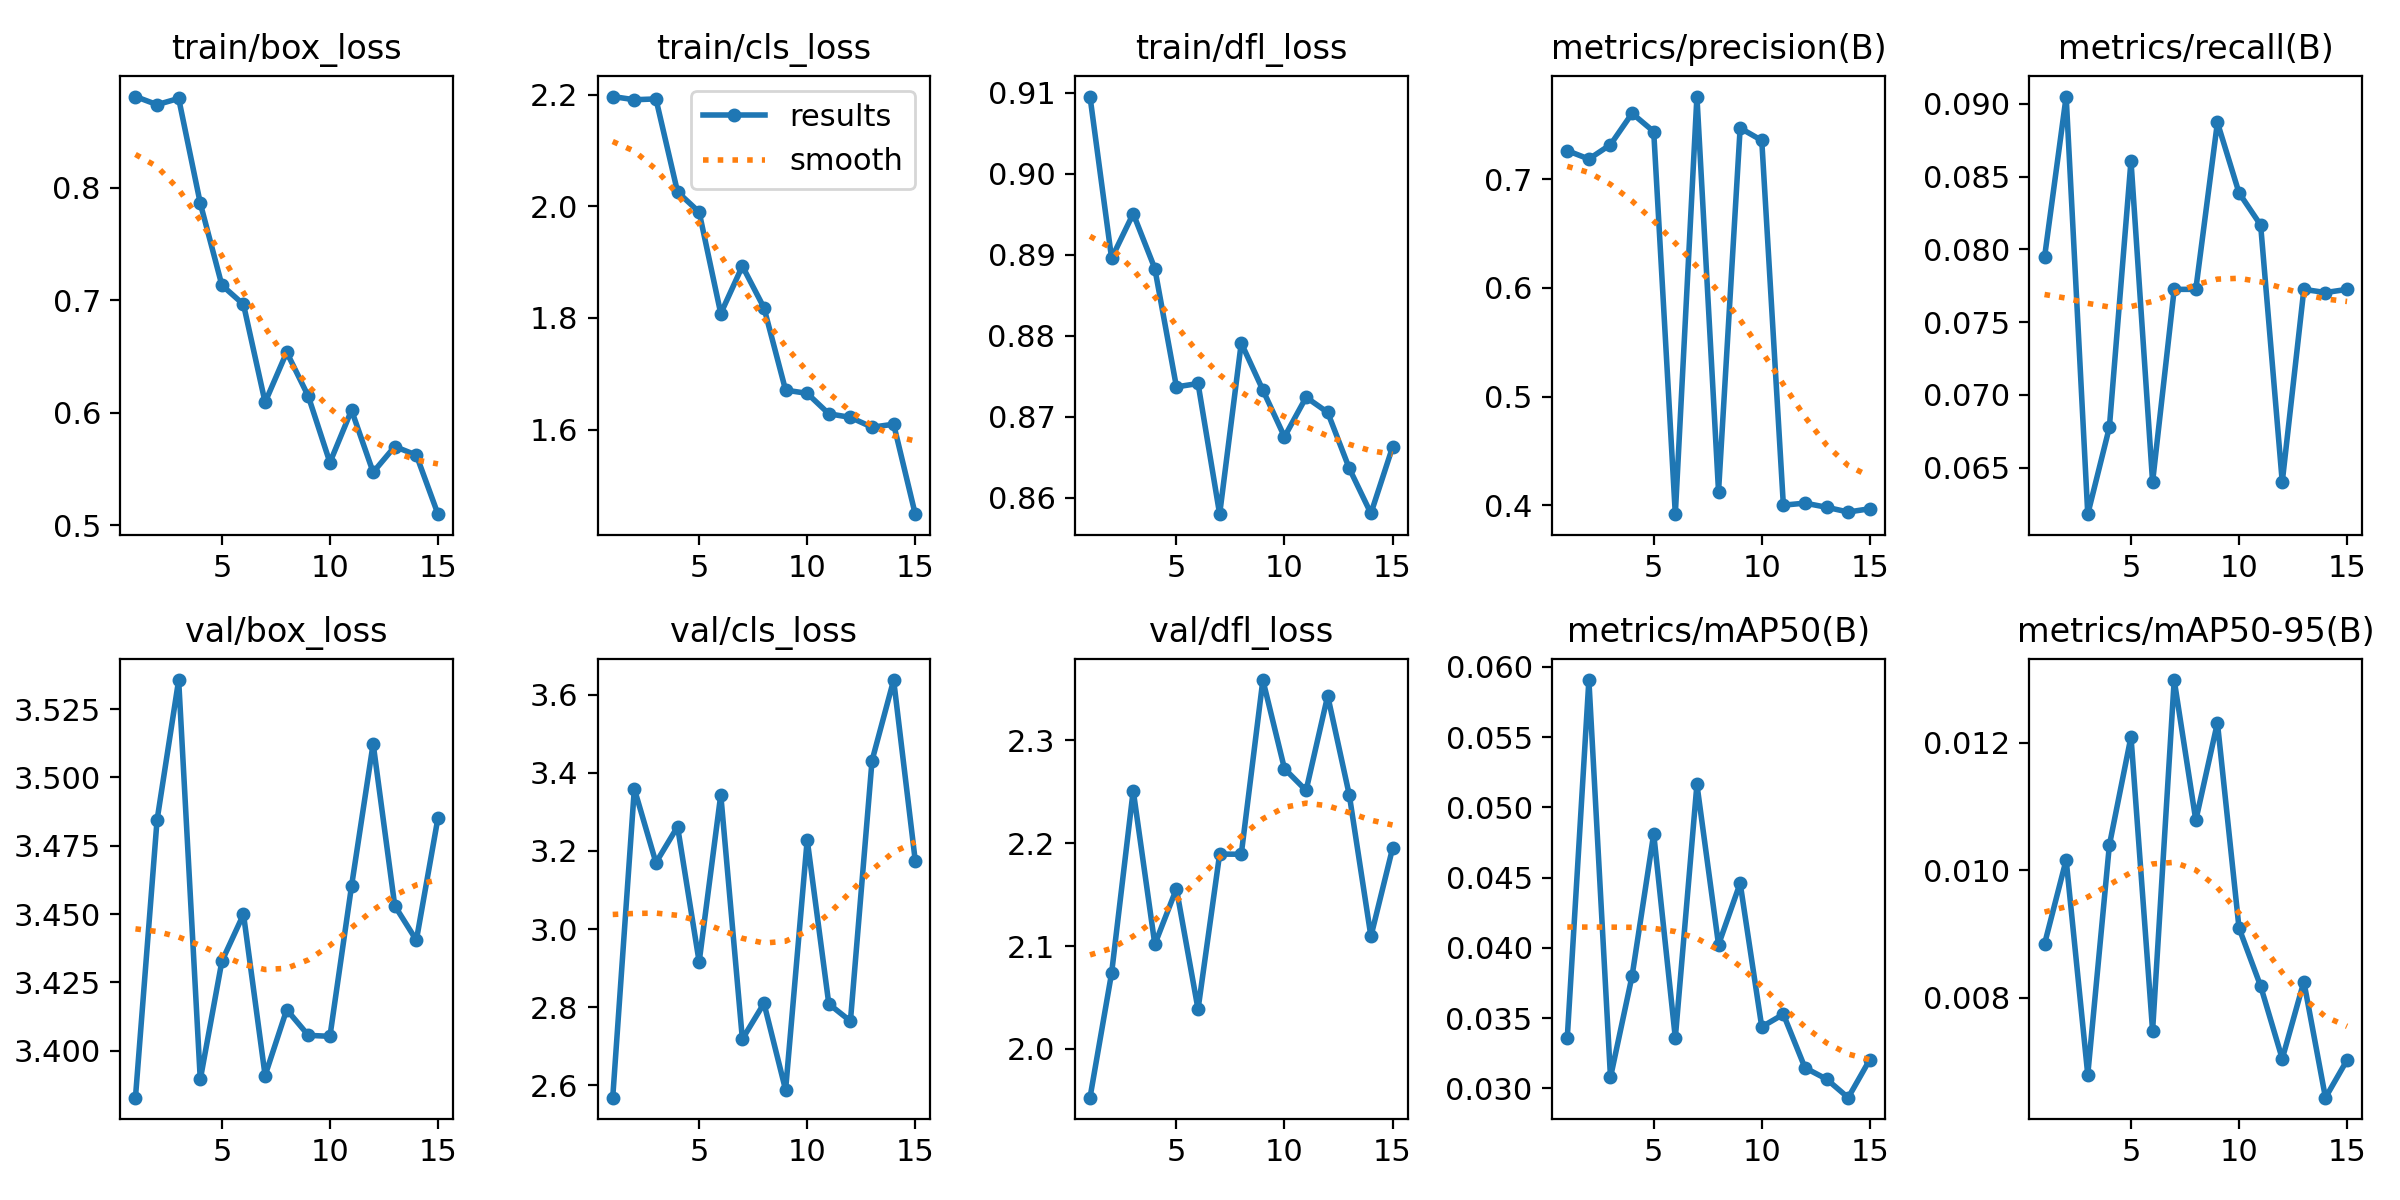

The table this chart was drawn from, first rows:
epoch, time, train/box_loss, train/cls_loss, train/dfl_loss, metrics/precision(B), metrics/recall(B), metrics/mAP50(B), metrics/mAP50-95(B), val/box_loss, val/cls_loss, val/dfl_loss, lr/pg0, lr/pg1, lr/pg2
1, 84.01, 0.881, 2.197, 0.9095, 0.7265, 0.07947, 0.0336, 0.00884, 3.383, 2.569, 1.953, 0.0004749, 0.0004749, 0.0004749
2, 165.6, 0.8738, 2.191, 0.8896, 0.7187, 0.09051, 0.05907, 0.01016, 3.484, 3.359, 2.074, 0.0009136, 0.0009136, 0.0009136
3, 246.6, 0.8793, 2.192, 0.8951, 0.732, 0.06181, 0.03079, 0.00679, 3.536, 3.17, 2.251, 0.001315, 0.001315, 0.001315
4, 326.6, 0.7863, 2.026, 0.8883, 0.7608, 0.06778, 0.03801, 0.01039, 3.389, 3.262, 2.102, 0.001259, 0.001259, 0.001259
5, 406.8, 0.7134, 1.99, 0.8737, 0.744, 0.08609, 0.04812, 0.01209, 3.433, 2.916, 2.156, 0.001203, 0.001203, 0.001203
6, 487, 0.6963, 1.808, 0.8741, 0.3916, 0.06402, 0.0336, 0.00748, 3.45, 3.344, 2.039, 0.001146, 0.001146, 0.001146
7, 566.9, 0.6094, 1.893, 0.858, 0.7763, 0.07726, 0.05164, 0.01298, 3.391, 2.719, 2.189, 0.001089, 0.001089, 0.001089
8, 647.3, 0.6539, 1.818, 0.8791, 0.4125, 0.07726, 0.04023, 0.01078, 3.415, 2.81, 2.189, 0.001033, 0.001033, 0.001033
9, 727.3, 0.6147, 1.671, 0.8733, 0.7473, 0.08873, 0.04461, 0.01231, 3.406, 2.588, 2.359, 0.0009763, 0.0009763, 0.0009763
10, 807.2, 0.5559, 1.665, 0.8675, 0.7359, 0.08389, 0.03438, 0.00909, 3.405, 3.229, 2.272, 0.0009197, 0.0009197, 0.0009197
11, 887.1, 0.6024, 1.628, 0.8724, 0.4, 0.08168, 0.03528, 0.00818, 3.46, 2.809, 2.251, 0.0008631, 0.0008631, 0.0008631
12, 967.1, 0.5473, 1.622, 0.8705, 0.4018, 0.06402, 0.03147, 0.00704, 3.512, 2.765, 2.343, 0.0008065, 0.0008065, 0.0008065
13, 1047, 0.5701, 1.604, 0.8636, 0.398, 0.07726, 0.03066, 0.00825, 3.453, 3.431, 2.247, 0.0007499, 0.0007499, 0.0007499
14, 1127, 0.5625, 1.61, 0.858, 0.3936, 0.07704, 0.02934, 0.00643, 3.44, 3.637, 2.109, 0.0006934, 0.0006934, 0.0006934
15, 1207, 0.51, 1.449, 0.8662, 0.3967, 0.07726, 0.03205, 0.00702, 3.485, 3.175, 2.195, 0.0006368, 0.0006368, 0.0006368
